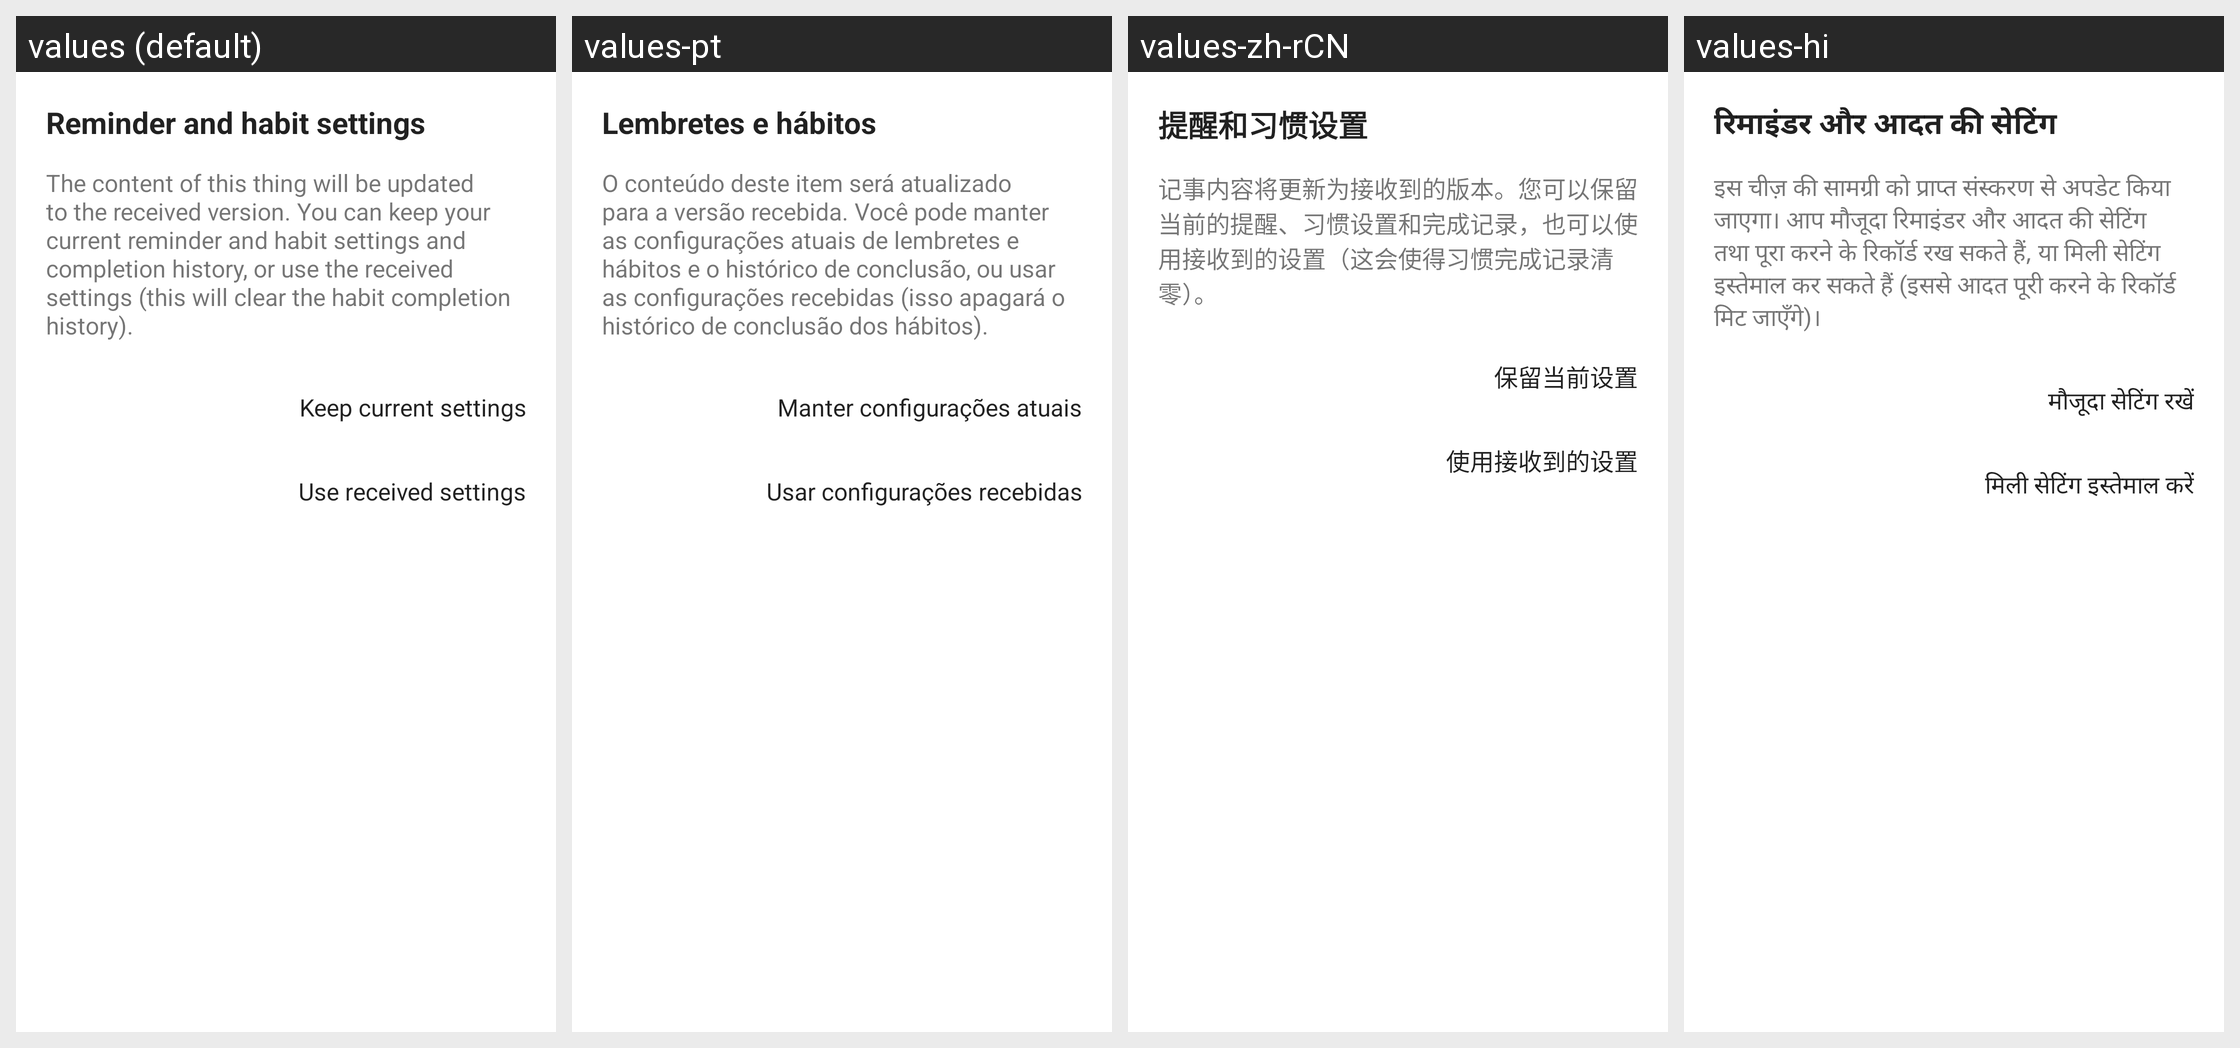

Translations of the strings shown on this Android screen, per locale in the grid:
Android screen res/layout/fragment_tap_update_settings.xml rendered under 4 locales, left to right: values (default), values-pt, values-zh-rCN, values-hi. Device: Nexus 5 (rendered at 1080×1920; each locale shown at half size, 540×960, under a caption strip naming it); theme Theme.MaterialComponents.DayNight.NoActionBar.
Other locales in the repository, not shown: values-de, values-en, values-es, values-fr, values-it, values-ja, values-ko, values-ru, values-zh, values-zh-rHK, values-zh-rTW.
Strings drawn on this screen, with the default value and each locale's value (text and hints the layout hard-codes, and strings that could not be matched under every locale, appear in the picture but are not listed):

tap_update_settings_title
  values: Reminder and habit settings
  values-pt: Lembretes e hábitos
  values-zh-rCN: 提醒和习惯设置
  values-hi: रिमाइंडर और आदत की सेटिंग

tap_update_settings_description
  values: The content of this thing will be updated to the received version. You can keep your current reminder and habit settings and completion history, or use the received settings (this will clear the habit completion history).
  values-pt: O conteúdo deste item será atualizado para a versão recebida. Você pode manter as configurações atuais de lembretes e hábitos e o histórico de conclusão, ou usar as configurações recebidas (isso apagará o histórico de conclusão dos hábitos).
  values-zh-rCN: 记事内容将更新为接收到的版本。您可以保留当前的提醒、习惯设置和完成记录，也可以使用接收到的设置（这会使得习惯完成记录清零）。
  values-hi: इस चीज़ की सामग्री को प्राप्त संस्करण से अपडेट किया जाएगा। आप मौजूदा रिमाइंडर और आदत की सेटिंग तथा पूरा करने के रिकॉर्ड रख सकते हैं, या मिली सेटिंग इस्तेमाल कर सकते हैं (इससे आदत पूरी करने के रिकॉर्ड मिट जाएँगे)।

tap_update_keep_settings
  values: Keep current settings
  values-pt: Manter configurações atuais
  values-zh-rCN: 保留当前设置
  values-hi: मौजूदा सेटिंग रखें

tap_update_use_received_settings
  values: Use received settings
  values-pt: Usar configurações recebidas
  values-zh-rCN: 使用接收到的设置
  values-hi: मिली सेटिंग इस्तेमाल करें
